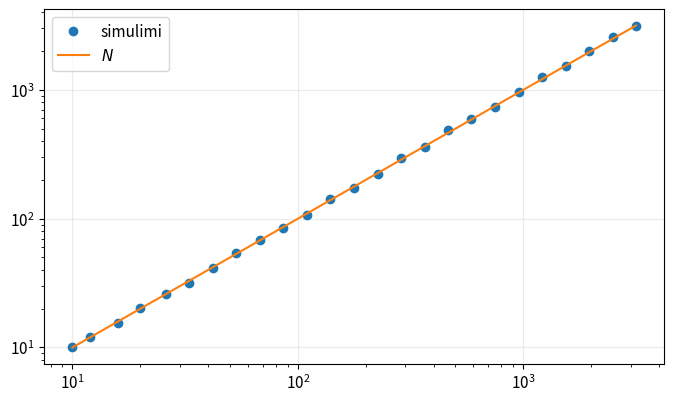

Python code for this plot:
import numpy as np
import matplotlib.pyplot as plt

plt.rcParams.update({
    "figure.figsize": (8, 4.6),
    "axes.grid": True,
    "grid.alpha": 0.25,
    "font.size": 11,
})
rng = np.random.default_rng(2026)


M=5000; Ns=np.unique(np.logspace(1,3.5,25).astype(int)); msd=[]
for N in Ns:
    pos=rng.choice([-1,1],(M,N)).sum(axis=1); msd.append(np.mean(pos**2))
print('Eksponenti:',np.polyfit(np.log(Ns),np.log(msd),1)[0])
plt.loglog(Ns,msd,'o',label='simulimi'); plt.loglog(Ns,Ns,label='$N$'); plt.legend(); plt.show()


def koha_daljes(L=20,M=10000):
    x=np.zeros(M,dtype=int); active=np.ones(M,bool); tau=np.zeros(M,int); n=0
    while active.any():
        n+=1; x[active]+=rng.choice([-1,1],active.sum()); hit=active&(np.abs(x)>=L); tau[hit]=n; active[hit]=False
    return tau
tau=koha_daljes(); print('Koha mesatare:',tau.mean(),'teoria afërsisht:',20**2)


P=np.array([[.8,.15,.05],[.2,.6,.2],[.1,.2,.7]])
vals,vecs=np.linalg.eig(P.T); pi=np.real(vecs[:,np.argmin(abs(vals-1))]); pi/=pi.sum()
N=100_000; s=np.empty(N,dtype=int); s[0]=0
for n in range(N-1): s[n+1]=rng.choice(3,p=P[s[n]])
freq=np.bincount(s,minlength=3)/N; print('empirike:',freq,'stacionare:',pi)


def acf(x,kmax=200):
    x=np.asarray(x,float); x-=x.mean(); den=x@x
    return np.array([x[:-k]@x[k:]/den if k else 1.0 for k in range(kmax+1)])
rho=acf((s==0).astype(float)); positive=rho[1:][rho[1:]>0]; tau_int=.5+positive.sum(); print('tau_int=',tau_int,'N_eff=',N/(2*tau_int))
